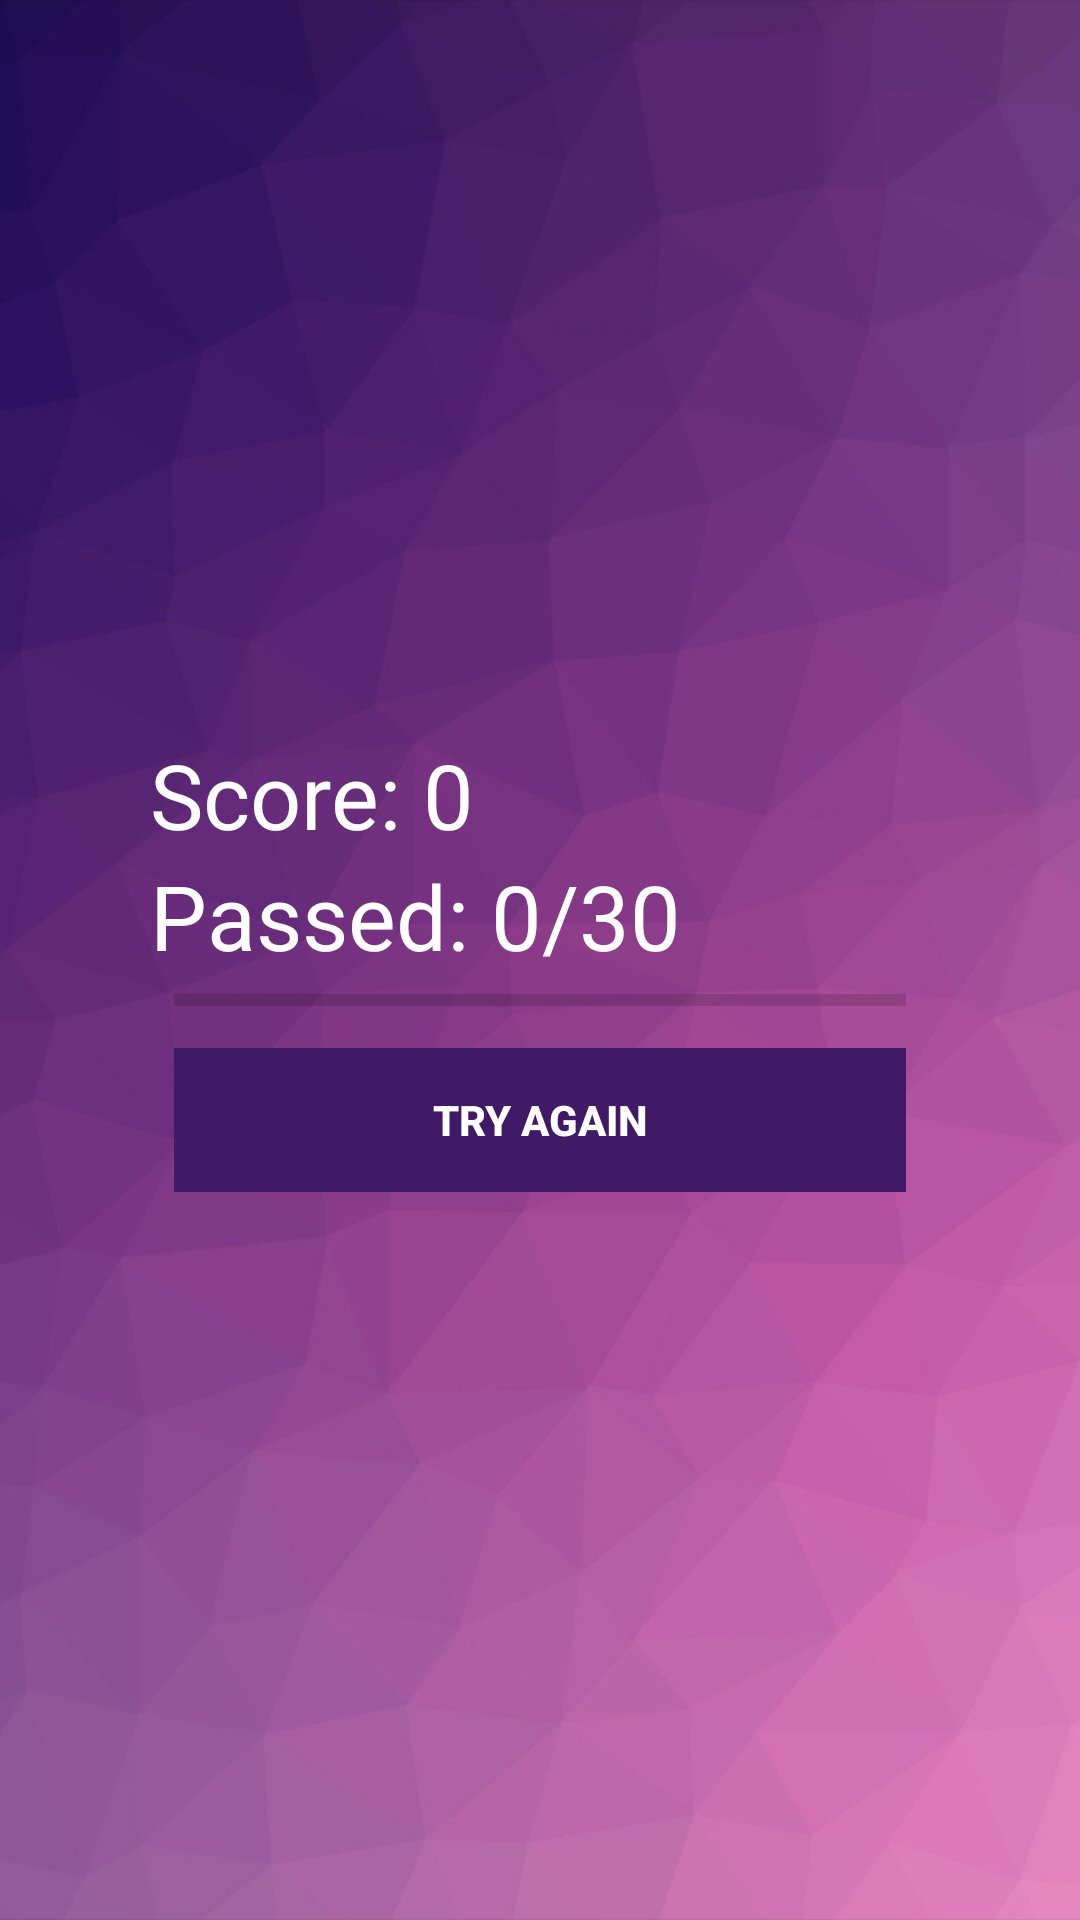

This screen was rendered from an Android layout file. Write that file and the resources it references.
<!-- AndroidManifest.xml: application theme AppTheme -->
<!-- res/layout/activity_done.xml -->
<?xml version="1.0" encoding="utf-8"?>
<RelativeLayout xmlns:android="http://schemas.android.com/apk/res/android"
    xmlns:app="http://schemas.android.com/apk/res-auto"
    xmlns:tools="http://schemas.android.com/tools"
    android:layout_width="match_parent"
    android:layout_height="match_parent"
    android:background="@drawable/bckimg"
    tools:context=".Done">

    <RelativeLayout
        android:layout_centerInParent="true"
        android:layout_margin="30dp"
        android:padding="20dp"
        android:layout_width="match_parent"
        android:layout_height="wrap_content">

        <LinearLayout
            android:orientation="vertical"
            android:id="@+id/btnGroup"
            android:paddingTop="10dp"
            android:layout_width="match_parent"
            android:layout_height="wrap_content">

            <TextView
                android:id="@+id/txtScore"
                android:text="@string/score0"
                android:textSize="30sp"
                android:textColor="@android:color/white"
                android:layout_width="wrap_content"
                android:layout_height="wrap_content" />

            <TextView
                android:id="@+id/txtTotalQuestion"
                android:text="@string/passed0"
                android:textSize="30sp"
                android:textColor="@android:color/white"
                android:layout_width="wrap_content"
                android:layout_height="wrap_content" />

            <ProgressBar
                style="@style/Widget.AppCompat.ProgressBar.Horizontal"
                android:id="@+id/doneProgressBar"
                android:layout_marginLeft="8dp"
                android:layout_marginRight="8dp"
                android:layout_width="match_parent"
                android:layout_height="wrap_content" />

            <Button
                style="@style/Widget.AppCompat.Button.Borderless"
                android:id="@+id/btnTryAgain"
                android:layout_margin="8dp"
                android:background="#401a67"
                android:foreground="?android:attr/selectableItemBackground"
                android:text="@string/try_again"
                android:textColor="@android:color/white"
                android:textStyle="bold"
                android:theme="@style/MyButton"
                android:layout_width="match_parent"
                android:layout_height="wrap_content" />

        </LinearLayout>

    </RelativeLayout>

</RelativeLayout>
<!-- resources referenced by this layout -->
<resources>
  <!-- drawable bckimg: png bitmap (drawable, 140366 bytes) -->
  <string name="passed0">Passed: 0/30</string>
  <string name="score0">Score: 0</string>
  <string name="try_again">Try Again</string>
  <style name="MyButton" parent="Theme.AppCompat.Light">
          <item name="colorControlHighlight">#1CB2BC</item>
  
      </style>
  <style name="AppTheme" parent="Theme.AppCompat.Light.NoActionBar">
          
          <item name="colorPrimary">@color/colorPrimary</item>
          <item name="colorPrimaryDark">@color/colorPrimaryDark</item>
          <item name="colorAccent">@color/colorAccent</item>
      </style>
  <!-- not gathered from this repository: default colours our renderer supplied (Android Studio template values) -->
  <color name="colorPrimary">#FF6200EE</color>
  <color name="colorPrimaryDark">#FF3700B3</color>
  <color name="colorAccent">#FF03DAC5</color>
</resources>
